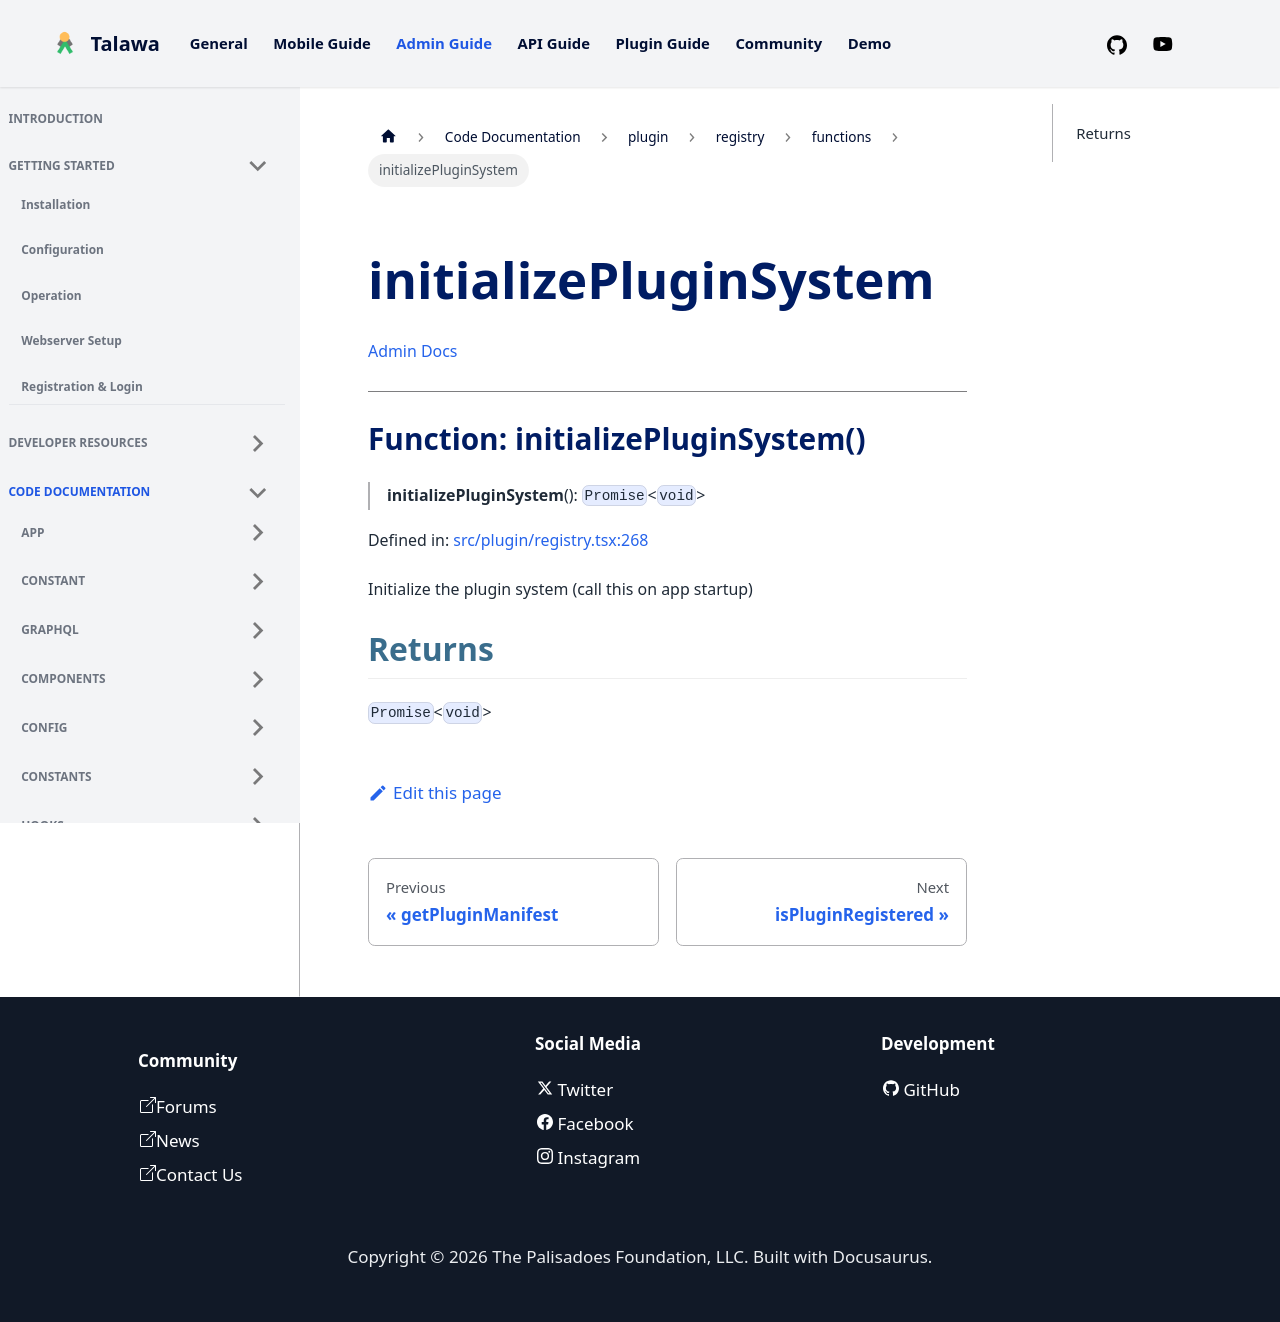

repository: PalisadoesFoundation/talawa-admin · page: docs/auto-docs/plugin/registry/functions/initializePluginSystem/index.html · generator: docusaurus

[Admin Docs](/)

***

# Function: initializePluginSystem()

> **initializePluginSystem**(): `Promise`\<`void`\>

Defined in: [src/plugin/registry.tsx:268](https://github.com/PalisadoesFoundation/talawa-admin/blob/main/src/plugin/registry.tsx#L268)

Initialize the plugin system (call this on app startup)

## Returns

`Promise`\<`void`\>
